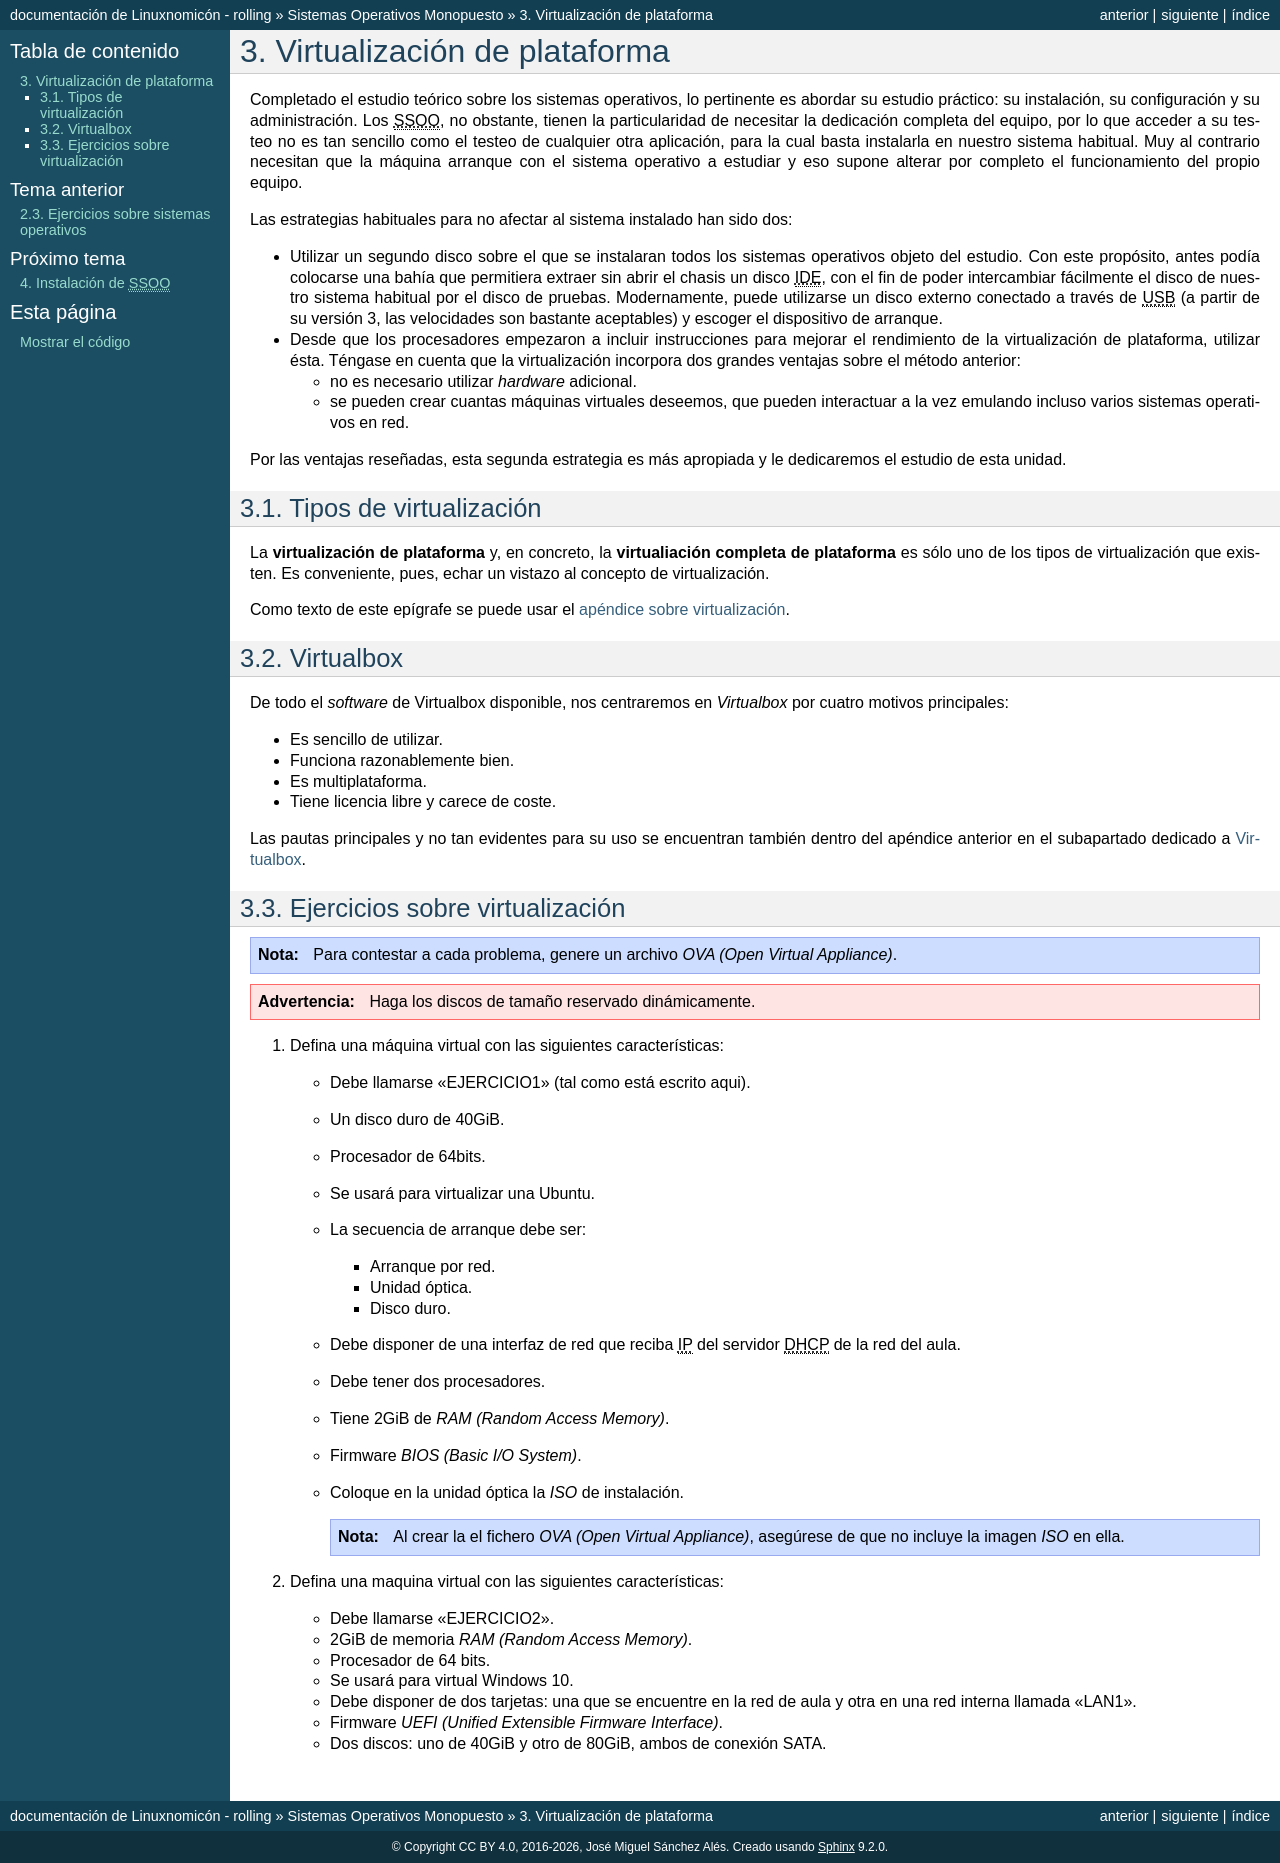

repository: sio2sio2/doc-linux · page: guias/0222.som/03.virtual/index.html · generator: sphinx

.. _som-virtual:

Virtualización de plataforma
****************************
Completado el estudio teórico sobre los sistemas operativos, lo pertinente es
abordar su estudio práctico: su instalación, su configuración y su
administración. Los |SSOO|, no obstante, tienen la particularidad de necesitar
la dedicación completa del equipo, por lo que acceder a su testeo no es tan
sencillo como el testeo de cualquier otra aplicación, para la cual basta
instalarla en nuestro sistema habitual. Muy al contrario necesitan que la
máquina arranque con el sistema operativo a estudiar y eso supone alterar por
completo el funcionamiento del propio equipo.

Las estrategias habituales para no afectar al sistema instalado han sido dos:

+ Utilizar un segundo disco sobre el que se instalaran todos los sistemas
  operativos objeto del estudio. Con este propósito, antes podía colocarse una
  bahía que permitiera extraer sin abrir el chasis un disco |IDE|, con el fin de
  poder intercambiar fácilmente  el disco de nuestro sistema habitual por el
  disco de pruebas. Modernamente, puede utilizarse un disco externo conectado
  a través de |USB| (a partir de su versión 3, las velocidades son bastante
  aceptables) y escoger el dispositivo de arranque.

+ Desde que los procesadores empezaron a incluir instrucciones para mejorar el
  rendimiento de la virtualización de plataforma, utilizar ésta. Téngase en
  cuenta que la virtualización incorpora dos grandes ventajas sobre el método
  anterior:
 
  * no es necesario utilizar *hardware* adicional. 
  * se pueden crear cuantas máquinas virtuales deseemos, que pueden interactuar
    a la vez emulando incluso varios sistemas operativos en red.

Por las ventajas reseñadas, esta segunda estrategia es más apropiada y le
dedicaremos el estudio de esta unidad.

Tipos de virtualización
=======================
La **virtualización de plataforma** y, en concreto, la **virtualiación
completa de plataforma** es sólo uno de los tipos de virtualización que existen.
Es conveniente, pues, echar un vistazo al concepto de virtualización.

Como texto de este epígrafe se puede usar el :ref:`apéndice sobre virtualización
<virtual>`.

Virtualbox
==========
De todo el *software* de Virtualbox disponible, nos centraremos en *Virtualbox*
por cuatro motivos principales:

+ Es sencillo de utilizar.
+ Funciona razonablemente bien.
+ Es multiplataforma.
+ Tiene licencia libre y carece de coste.

Las pautas principales y no tan evidentes para su uso se encuentran también
dentro del apéndice anterior en el subapartado dedicado a :ref:`Virtualbox
<virtualbox>`.

.. include:: /guias/0222.som/99.ejercicios/030.virt.rst

.. |IDE| replace:: :abbr:`IDE (Integrated Drive Electronics)`
.. |USB| replace:: :abbr:`USB (Universal Serial Bus)`
